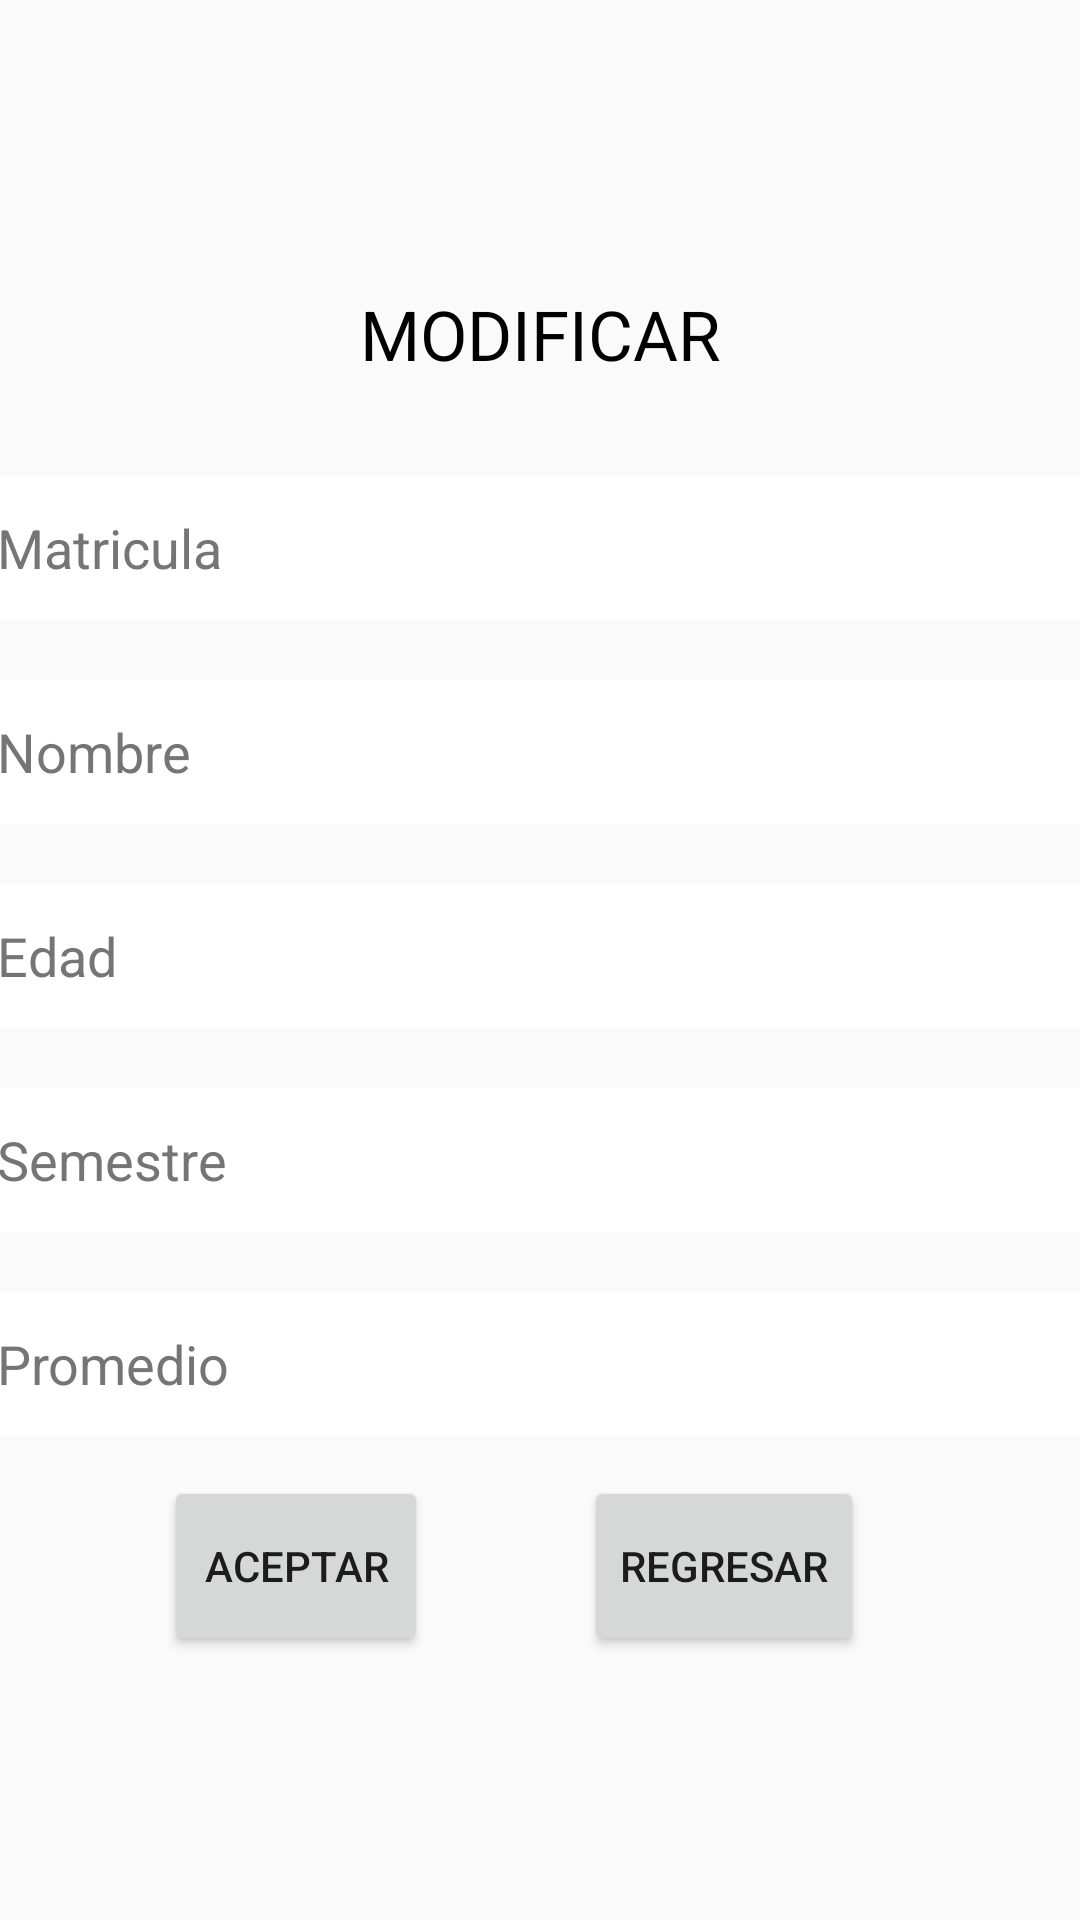

Reconstruct the res/layout file that produces this screen, plus the resources it refers to.
<!-- AndroidManifest.xml: application theme Theme.GERHM0171 -->
<!-- res/layout/activity_modificar.xml -->
<?xml version="1.0" encoding="utf-8"?>
<android.support.constraint.ConstraintLayout xmlns:android="http://schemas.android.com/apk/res/android"
    xmlns:app="http://schemas.android.com/apk/res-auto"
    xmlns:tools="http://schemas.android.com/tools"
    android:layout_width="match_parent"
    android:layout_height="match_parent"
    tools:context=".ModificarActivity">

    <Button
        android:id="@+id/btnregresar3"
        android:layout_width="wrap_content"
        android:layout_height="60dp"
        android:layout_marginEnd="72dp"
        android:layout_marginBottom="88dp"
        android:onClick="btnregresar3"
        android:text="@string/stregresar"
        app:layout_constraintBottom_toBottomOf="parent"
        app:layout_constraintEnd_toEndOf="parent" />

    <Button
        android:id="@+id/btnaceptar3"
        android:layout_width="wrap_content"
        android:layout_height="60dp"
        android:layout_marginBottom="88dp"
        android:onClick="btnaceptar3"
        android:text="@string/staceptar"
        app:layout_constraintBottom_toBottomOf="parent"
        app:layout_constraintEnd_toStartOf="@+id/btnregresar3"
        app:layout_constraintHorizontal_bias="0.512"
        app:layout_constraintStart_toStartOf="parent" />

    <TextView
        android:id="@+id/stactualizar"
        android:layout_width="wrap_content"
        android:layout_height="wrap_content"
        android:layout_marginTop="96dp"
        android:text="@string/stmodificar"
        android:textColor="@color/black"
        android:textSize="23sp"
        app:layout_constraintEnd_toEndOf="parent"
        app:layout_constraintStart_toStartOf="parent"
        app:layout_constraintTop_toTopOf="parent" />

    <EditText
        android:id="@+id/txtedad3"
        android:layout_width="363dp"
        android:layout_height="48dp"
        android:layout_marginTop="20dp"
        android:background="@color/white"
        android:ems="10"
        android:hint="@string/txtedad"
        android:importantForAutofill="no"
        android:inputType="numberSigned"
        android:textColorHint="#757575"
        app:layout_constraintEnd_toEndOf="parent"
        app:layout_constraintStart_toStartOf="parent"
        app:layout_constraintTop_toBottomOf="@+id/txtnombre3" />

    <EditText
        android:id="@+id/txtsemestre3"
        android:layout_width="363dp"
        android:layout_height="48dp"
        android:layout_marginTop="20dp"
        android:background="@color/white"
        android:ems="10"
        android:hint="@string/txtsemestre"
        android:importantForAutofill="no"
        android:inputType="textPersonName"
        android:textColorHint="#757575"
        app:layout_constraintEnd_toEndOf="parent"
        app:layout_constraintStart_toStartOf="parent"
        app:layout_constraintTop_toBottomOf="@+id/txtedad3" />

    <EditText
        android:id="@+id/txtnombre3"
        android:layout_width="363dp"
        android:layout_height="48dp"
        android:layout_marginTop="20dp"
        android:background="@color/white"
        android:ems="10"
        android:hint="@string/txtnombre"
        android:importantForAutofill="no"
        android:inputType="textPersonName"
        android:textColorHint="#757575"
        app:layout_constraintEnd_toEndOf="parent"
        app:layout_constraintStart_toStartOf="parent"
        app:layout_constraintTop_toBottomOf="@+id/txtmatricula3" />

    <EditText
        android:id="@+id/txtpromedio3"
        android:layout_width="363dp"
        android:layout_height="48dp"
        android:layout_marginTop="20dp"
        android:background="@color/white"
        android:ems="10"
        android:hint="@string/txtpromedio"
        android:importantForAutofill="no"
        android:inputType="numberDecimal"
        android:textColorHint="#757575"
        app:layout_constraintEnd_toEndOf="parent"
        app:layout_constraintStart_toStartOf="parent"
        app:layout_constraintTop_toBottomOf="@+id/txtsemestre3" />

    <EditText
        android:id="@+id/txtmatricula3"
        android:layout_width="363dp"
        android:layout_height="48dp"
        android:layout_marginTop="32dp"
        android:background="@color/white"
        android:ems="10"
        android:hint="@string/txtmatricula"
        android:importantForAutofill="no"
        android:inputType="numberSigned"
        android:textColorHint="#757575"
        app:layout_constraintEnd_toEndOf="parent"
        app:layout_constraintStart_toStartOf="parent"
        app:layout_constraintTop_toBottomOf="@+id/stactualizar" />

</android.support.constraint.ConstraintLayout>
<!-- resources referenced by this layout -->
<resources>
  <string name="staceptar">ACEPTAR</string>
  <string name="stmodificar">MODIFICAR</string>
  <string name="stregresar">REGRESAR</string>
  <string name="txtedad">Edad</string>
  <string name="txtmatricula">Matricula</string>
  <string name="txtnombre">Nombre</string>
  <string name="txtpromedio">Promedio</string>
  <string name="txtsemestre">Semestre</string>
  <style name="Theme.GERHM0171" parent="Theme.AppCompat.Light.DarkActionBar">
          
          <item name="colorPrimary">@color/purple_500</item>
          <item name="colorPrimaryDark">@color/purple_700</item>
          <item name="colorAccent">@color/teal_200</item>
          
      </style>
  <!-- not gathered from this repository: default colours our renderer supplied (Android Studio template values) -->
  <color name="purple_500">#FF6200EE</color>
  <color name="purple_700">#FF3700B3</color>
  <color name="teal_200">#FF03DAC5</color>
  <color name="black">#FF000000</color>
  <color name="white">#FFFFFFFF</color>
</resources>
